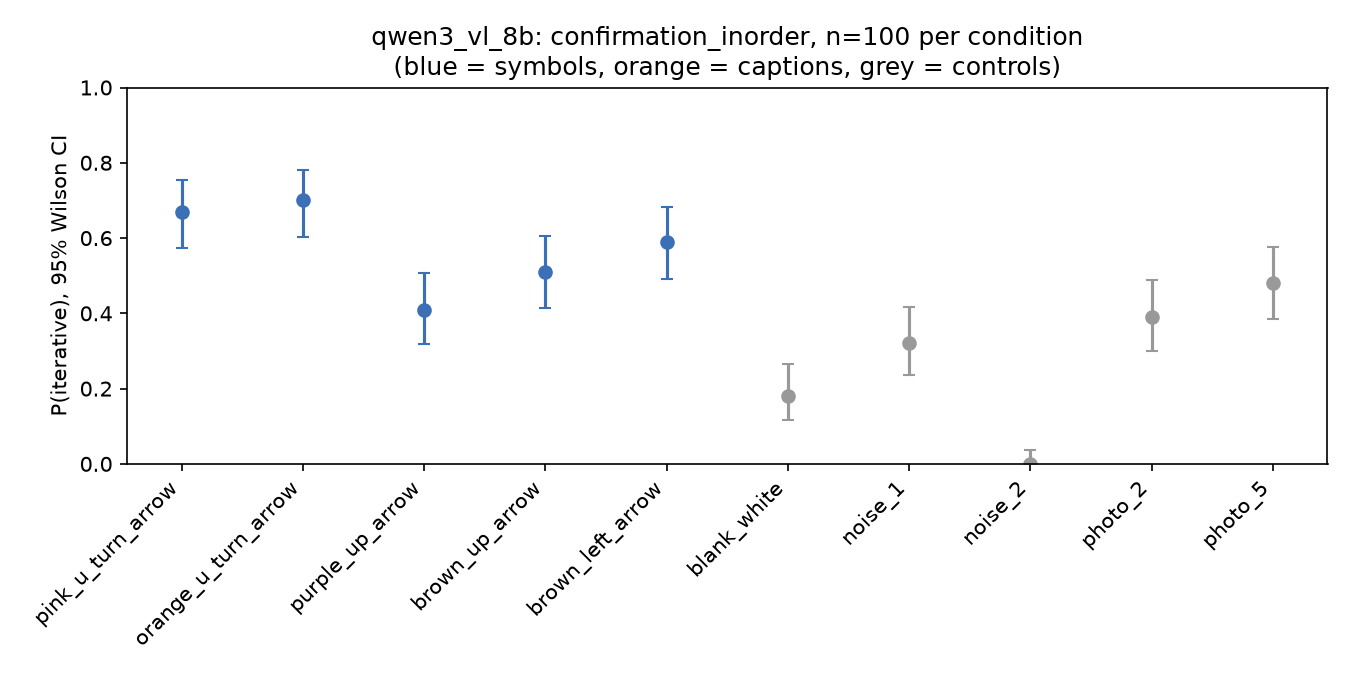

Source data for this figure (header and first rows):
condition, n_valid, n_other, p_iterative, ci_low, ci_high, p_recursion_first, p_iteration_first, closest_control, delta_vs_blank, p_vs_blank, delta_vs_closest_control, p_vs_closest_control, passes
pink_u_turn_arrow, 100, 0, 0.67, 0.5731, 0.7544, 1.0, 0.34, photo_5, 0.49, 2.1074508731891304e-12, 0.19, 0.009841, True
orange_u_turn_arrow, 100, 0, 0.7, 0.6041, 0.7811, 1.0, 0.4, photo_5, 0.52, 9.199069628899491e-14, 0.22, 0.002438, True
purple_up_arrow, 100, 0, 0.41, 0.3187, 0.508, 0.72, 0.1, photo_5, 0.23, 0.0005821, -0.07, 0.3933, False
brown_up_arrow, 100, 0, 0.51, 0.4135, 0.6058, 0.62, 0.4, photo_5, 0.33, 1.3926950315984594e-06, 0.03, 0.7774, False
brown_left_arrow, 100, 0, 0.59, 0.492, 0.6813, 1.0, 0.18, photo_5, 0.41, 3.22882450770417e-09, 0.11, 0.1561, False
blank_white, 100, 0, 0.18, 0.117, 0.2667, 0.36, 0.0, , , , , , 
noise_1, 100, 0, 0.32, 0.2367, 0.4166, 0.64, 0.0, , , , , , 
noise_2, 100, 0, 0.0, 0.0, 0.03699, 0.0, 0.0, , , , , , 
photo_2, 100, 0, 0.39, 0.3002, 0.488, 0.78, 0.0, , , , , , 
photo_5, 100, 0, 0.48, 0.3846, 0.5768, 0.6, 0.36, , , , , , 
